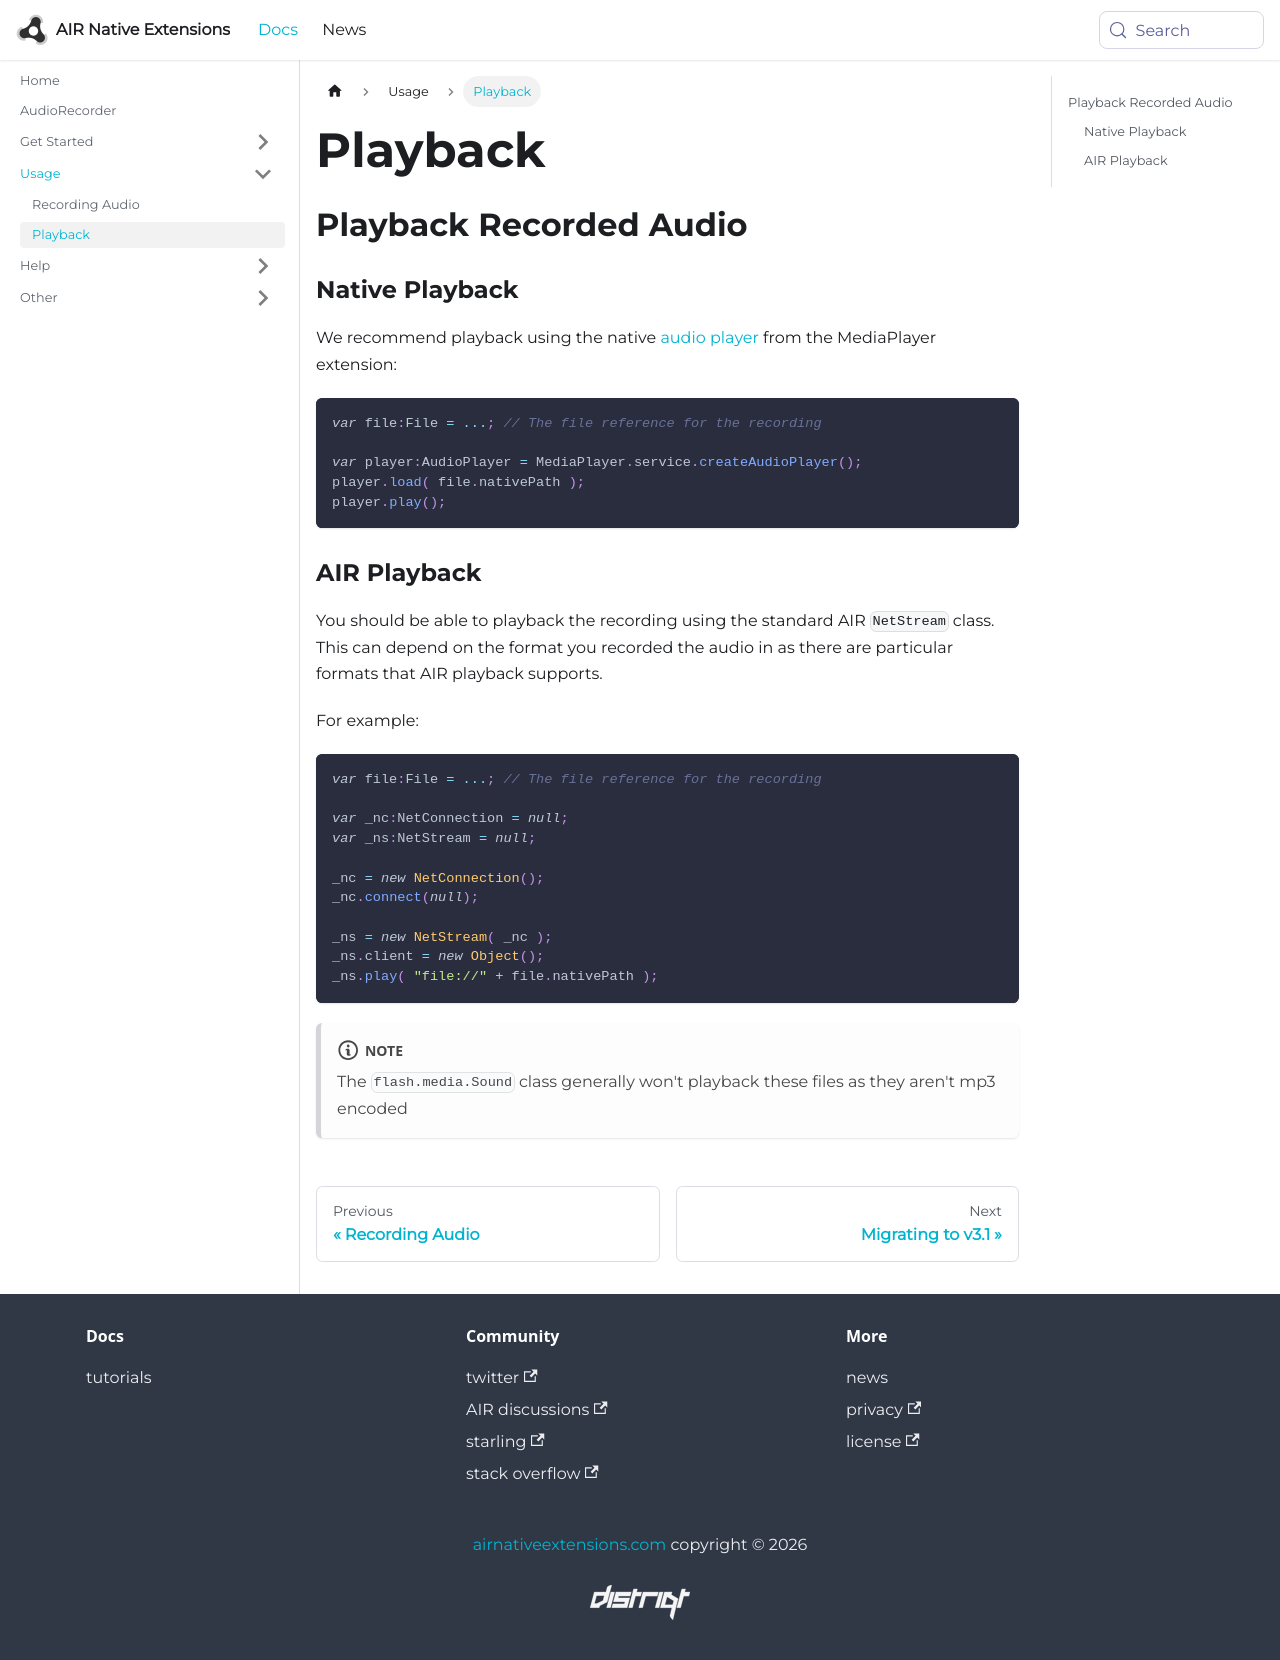

repository: airnativeextensions/nativeextensions-documentation · page: docs/audiorecorder/playback/index.html · generator: docusaurus

---
title: Playback
sidebar_label: Playback
---

## Playback Recorded Audio

### Native Playback

We recommend playback using the native [audio player](https://docs.airnativeextensions.com/docs/mediaplayer/audio-player) from the MediaPlayer extension:

```actionscript
var file:File = ...; // The file reference for the recording

var player:AudioPlayer = MediaPlayer.service.createAudioPlayer();
player.load( file.nativePath );
player.play();
```


### AIR Playback

You should be able to playback the recording using the standard AIR `NetStream` class. This can depend on the format you recorded the audio in as there are particular formats that AIR playback supports. 

For example:

```actionscript
var file:File = ...; // The file reference for the recording

var _nc:NetConnection = null;
var _ns:NetStream = null;
		
_nc = new NetConnection();
_nc.connect(null);

_ns = new NetStream( _nc );
_ns.client = new Object();
_ns.play( "file://" + file.nativePath );
```

:::note
The `flash.media.Sound` class generally won't playback these files as they aren't mp3 encoded
:::
